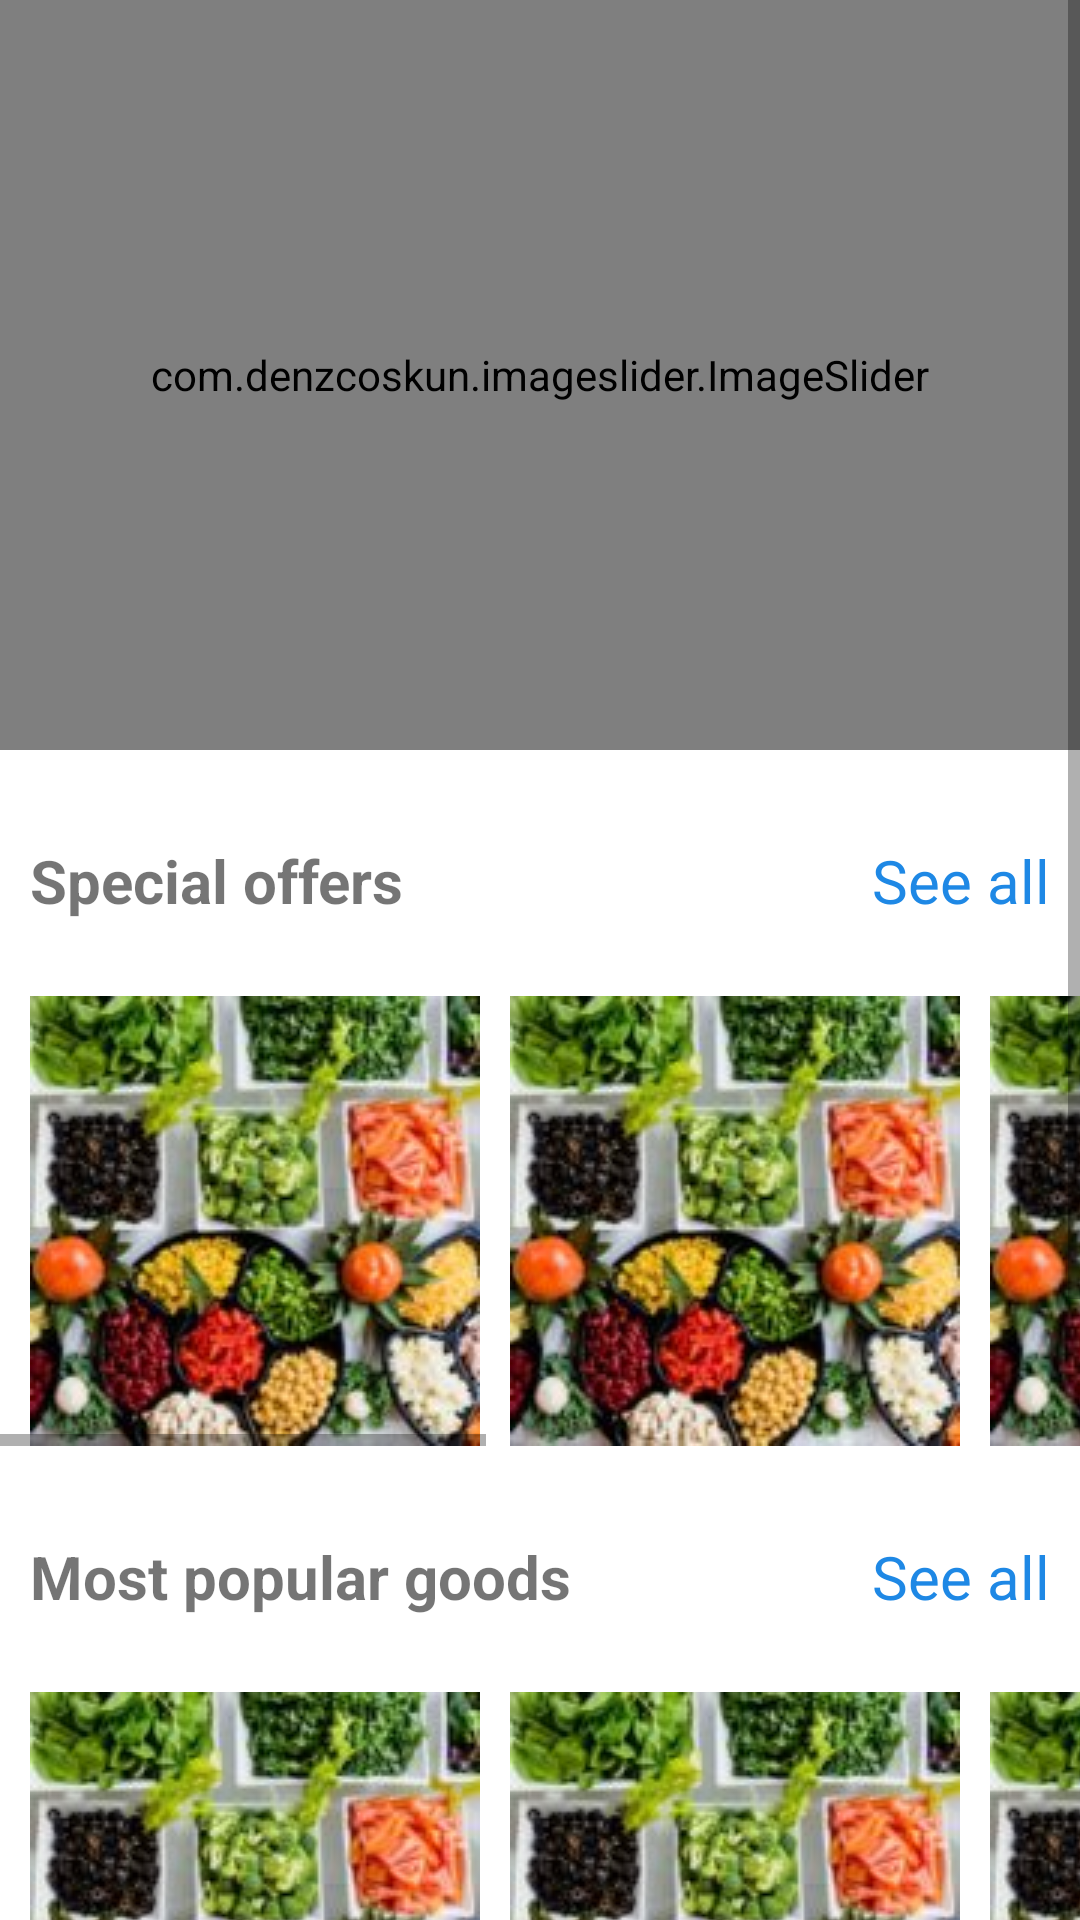

Here is an Android app screen rendered from its layout file. Give the layout XML and the strings, colors and styles it references.
<!-- AndroidManifest.xml: application theme Theme.OnlineMarketDelivery -->
<!-- res/layout/fragment_home.xml -->
<?xml version="1.0" encoding="utf-8"?>
<LinearLayout xmlns:android="http://schemas.android.com/apk/res/android"
    xmlns:app="http://schemas.android.com/apk/res-auto"
    xmlns:tools="http://schemas.android.com/tools"
    android:layout_width="match_parent"
    android:layout_height="match_parent"
    android:orientation="vertical"
    tools:context=".fragments.HomeFragment">


    <ScrollView
        android:layout_width="match_parent"
        android:layout_height="match_parent"
        android:overScrollMode="never">

        <LinearLayout
            android:layout_width="match_parent"
            android:layout_height="wrap_content"
            android:orientation="vertical">

            <com.denzcoskun.imageslider.ImageSlider
                android:id="@+id/slider"
                android:layout_width="match_parent"
                android:layout_height="250dp"
                app:auto_cycle="true"
                app:corner_radius="5"
                app:delay="0"
                app:error_image="@drawable/image1"
                app:period="1000"
                app:placeholder="@drawable/image1" />

            <LinearLayout
                android:layout_width="match_parent"
                android:layout_height="wrap_content"
                android:layout_marginTop="30dp"
                android:gravity="fill_vertical"
                android:orientation="horizontal">

                <TextView
                    android:id="@+id/textView1"
                    android:layout_width="0dp"
                    android:layout_height="wrap_content"
                    android:layout_marginStart="10dp"
                    android:layout_marginLeft="10dp"
                    android:layout_marginTop="25dp"
                    android:layout_weight="1"
                    android:text="Special offers"
                    android:textSize="20sp"
                    android:textStyle="bold" />

                <TextView
                    android:id="@+id/textView3"
                    android:layout_width="wrap_content"
                    android:layout_height="wrap_content"
                    android:layout_marginEnd="10dp"
                    android:layout_marginRight="10dp"
                    android:text="See all"
                    android:textColor="#1E88E5"
                    android:textSize="20sp" />
            </LinearLayout>

            <HorizontalScrollView
                android:layout_width="match_parent"
                android:layout_height="match_parent"
                android:layout_marginBottom="30dp"
                android:overScrollMode="never">

                <LinearLayout
                    android:layout_width="wrap_content"
                    android:layout_height="wrap_content"
                    android:orientation="horizontal">

                    <ImageView
                        android:id="@+id/imageView1"
                        android:layout_width="wrap_content"
                        android:layout_height="wrap_content"
                        android:layout_marginLeft="10dp"
                        android:src="@drawable/food" />

                    <ImageView
                        android:id="@+id/imageView2"
                        android:layout_width="wrap_content"
                        android:layout_height="wrap_content"
                        android:layout_marginLeft="10dp"
                        android:src="@drawable/food" />

                    <ImageView
                        android:id="@+id/imageView3"
                        android:layout_width="wrap_content"
                        android:layout_height="wrap_content"
                        android:layout_marginLeft="10dp"
                        android:src="@drawable/food" />

                    <ImageView
                        android:id="@+id/imageView4"
                        android:layout_width="wrap_content"
                        android:layout_height="wrap_content"
                        android:layout_marginLeft="10dp"
                        android:src="@drawable/food" />

                    <ImageView
                        android:id="@+id/imageView5"
                        android:layout_width="wrap_content"
                        android:layout_height="wrap_content"
                        android:layout_marginLeft="10dp"
                        android:src="@drawable/food" />

                </LinearLayout>

            </HorizontalScrollView>

            <LinearLayout
                android:layout_width="match_parent"
                android:layout_height="match_parent"
                android:gravity="fill_vertical"
                android:orientation="horizontal">

                <TextView
                    android:id="@+id/textView1"
                    android:layout_width="0dp"
                    android:layout_height="wrap_content"
                    android:layout_marginStart="10dp"
                    android:layout_marginLeft="10dp"
                    android:layout_marginTop="25dp"
                    android:layout_weight="1"
                    android:text="Most popular goods"
                    android:textSize="20sp"
                    android:textStyle="bold" />

                <TextView
                    android:id="@+id/textView3"
                    android:layout_width="wrap_content"
                    android:layout_height="wrap_content"
                    android:layout_marginEnd="10dp"
                    android:layout_marginRight="10dp"
                    android:text="See all"
                    android:textColor="#1E88E5"
                    android:textSize="20sp" />
            </LinearLayout>

            <HorizontalScrollView
                android:layout_width="match_parent"
                android:layout_height="match_parent"
                android:layout_marginBottom="30dp"
                android:overScrollMode="never">

                <LinearLayout
                    android:layout_width="wrap_content"
                    android:layout_height="wrap_content"
                    android:orientation="horizontal">

                    <ImageView
                        android:id="@+id/imageView1"
                        android:layout_width="wrap_content"
                        android:layout_height="wrap_content"
                        android:layout_marginLeft="10dp"
                        android:src="@drawable/food" />

                    <ImageView
                        android:id="@+id/imageView2"
                        android:layout_width="wrap_content"
                        android:layout_height="wrap_content"
                        android:layout_marginLeft="10dp"
                        android:src="@drawable/food" />

                    <ImageView
                        android:id="@+id/imageView3"
                        android:layout_width="wrap_content"
                        android:layout_height="wrap_content"
                        android:layout_marginLeft="10dp"
                        android:src="@drawable/food" />

                    <ImageView
                        android:id="@+id/imageView4"
                        android:layout_width="wrap_content"
                        android:layout_height="wrap_content"
                        android:layout_marginLeft="10dp"
                        android:src="@drawable/food" />

                    <ImageView
                        android:id="@+id/imageView5"
                        android:layout_width="wrap_content"
                        android:layout_height="wrap_content"
                        android:layout_marginLeft="10dp"
                        android:src="@drawable/food" />

                </LinearLayout>

            </HorizontalScrollView>

            <LinearLayout
                android:layout_width="match_parent"
                android:layout_height="match_parent"
                android:gravity="fill_vertical"
                android:orientation="horizontal">

                <TextView
                    android:id="@+id/textView1"
                    android:layout_width="0dp"
                    android:layout_height="wrap_content"
                    android:layout_marginStart="10dp"
                    android:layout_marginLeft="10dp"
                    android:layout_marginTop="25dp"
                    android:layout_weight="1"
                    android:text="Popular this season"
                    android:textSize="20sp"
                    android:textStyle="bold" />

                <TextView
                    android:id="@+id/textView3"
                    android:layout_width="wrap_content"
                    android:layout_height="wrap_content"
                    android:layout_marginEnd="10dp"
                    android:layout_marginRight="10dp"
                    android:text="See all"
                    android:textColor="#1E88E5"
                    android:textSize="20sp" />
            </LinearLayout>

            <HorizontalScrollView
                android:layout_width="match_parent"
                android:layout_height="match_parent"
                android:overScrollMode="never">

                <LinearLayout
                    android:layout_width="wrap_content"
                    android:layout_height="wrap_content"
                    android:orientation="horizontal">

                    <ImageView
                        android:id="@+id/imageView1"
                        android:layout_width="wrap_content"
                        android:layout_height="wrap_content"
                        android:layout_marginLeft="10dp"
                        android:src="@drawable/food" />

                    <ImageView
                        android:id="@+id/imageView2"
                        android:layout_width="wrap_content"
                        android:layout_height="wrap_content"
                        android:layout_marginLeft="10dp"
                        android:src="@drawable/food" />

                    <ImageView
                        android:id="@+id/imageView3"
                        android:layout_width="wrap_content"
                        android:layout_height="wrap_content"
                        android:layout_marginLeft="10dp"
                        android:src="@drawable/food" />

                    <ImageView
                        android:id="@+id/imageView4"
                        android:layout_width="wrap_content"
                        android:layout_height="wrap_content"
                        android:layout_marginLeft="10dp"
                        android:src="@drawable/food" />

                    <ImageView
                        android:id="@+id/imageView5"
                        android:layout_width="wrap_content"
                        android:layout_height="wrap_content"
                        android:layout_marginLeft="10dp"
                        android:src="@drawable/food" />

                </LinearLayout>

            </HorizontalScrollView>


        </LinearLayout>

    </ScrollView>


</LinearLayout>
<!-- resources referenced by this layout -->
<resources>
  <!-- drawable food: jpg bitmap (drawable-v24, 10385 bytes) -->
  <!-- drawable image1: jpg bitmap (drawable, 16138 bytes) -->
  <style name="Theme.OnlineMarketDelivery" parent="Theme.MaterialComponents.DayNight.DarkActionBar">
          
          <item name="colorPrimary">@color/purple_500</item>
          <item name="colorPrimaryVariant">@color/purple_700</item>
          <item name="colorOnPrimary">@color/white</item>
          
          <item name="colorSecondary">@color/teal_200</item>
          <item name="colorSecondaryVariant">@color/teal_700</item>
          <item name="colorOnSecondary">@color/black</item>
          
          <item name="android:statusBarColor" tools:targetApi="l">?attr/colorPrimaryVariant</item>
          
      </style>
  <!-- not gathered from this repository: default colours our renderer supplied (Android Studio template values) -->
  <color name="purple_500">#FF6200EE</color>
  <color name="purple_700">#FF3700B3</color>
  <color name="teal_200">#FF03DAC5</color>
  <color name="teal_700">#FF018786</color>
  <color name="black">#FF000000</color>
  <color name="white">#FFFFFFFF</color>
</resources>
